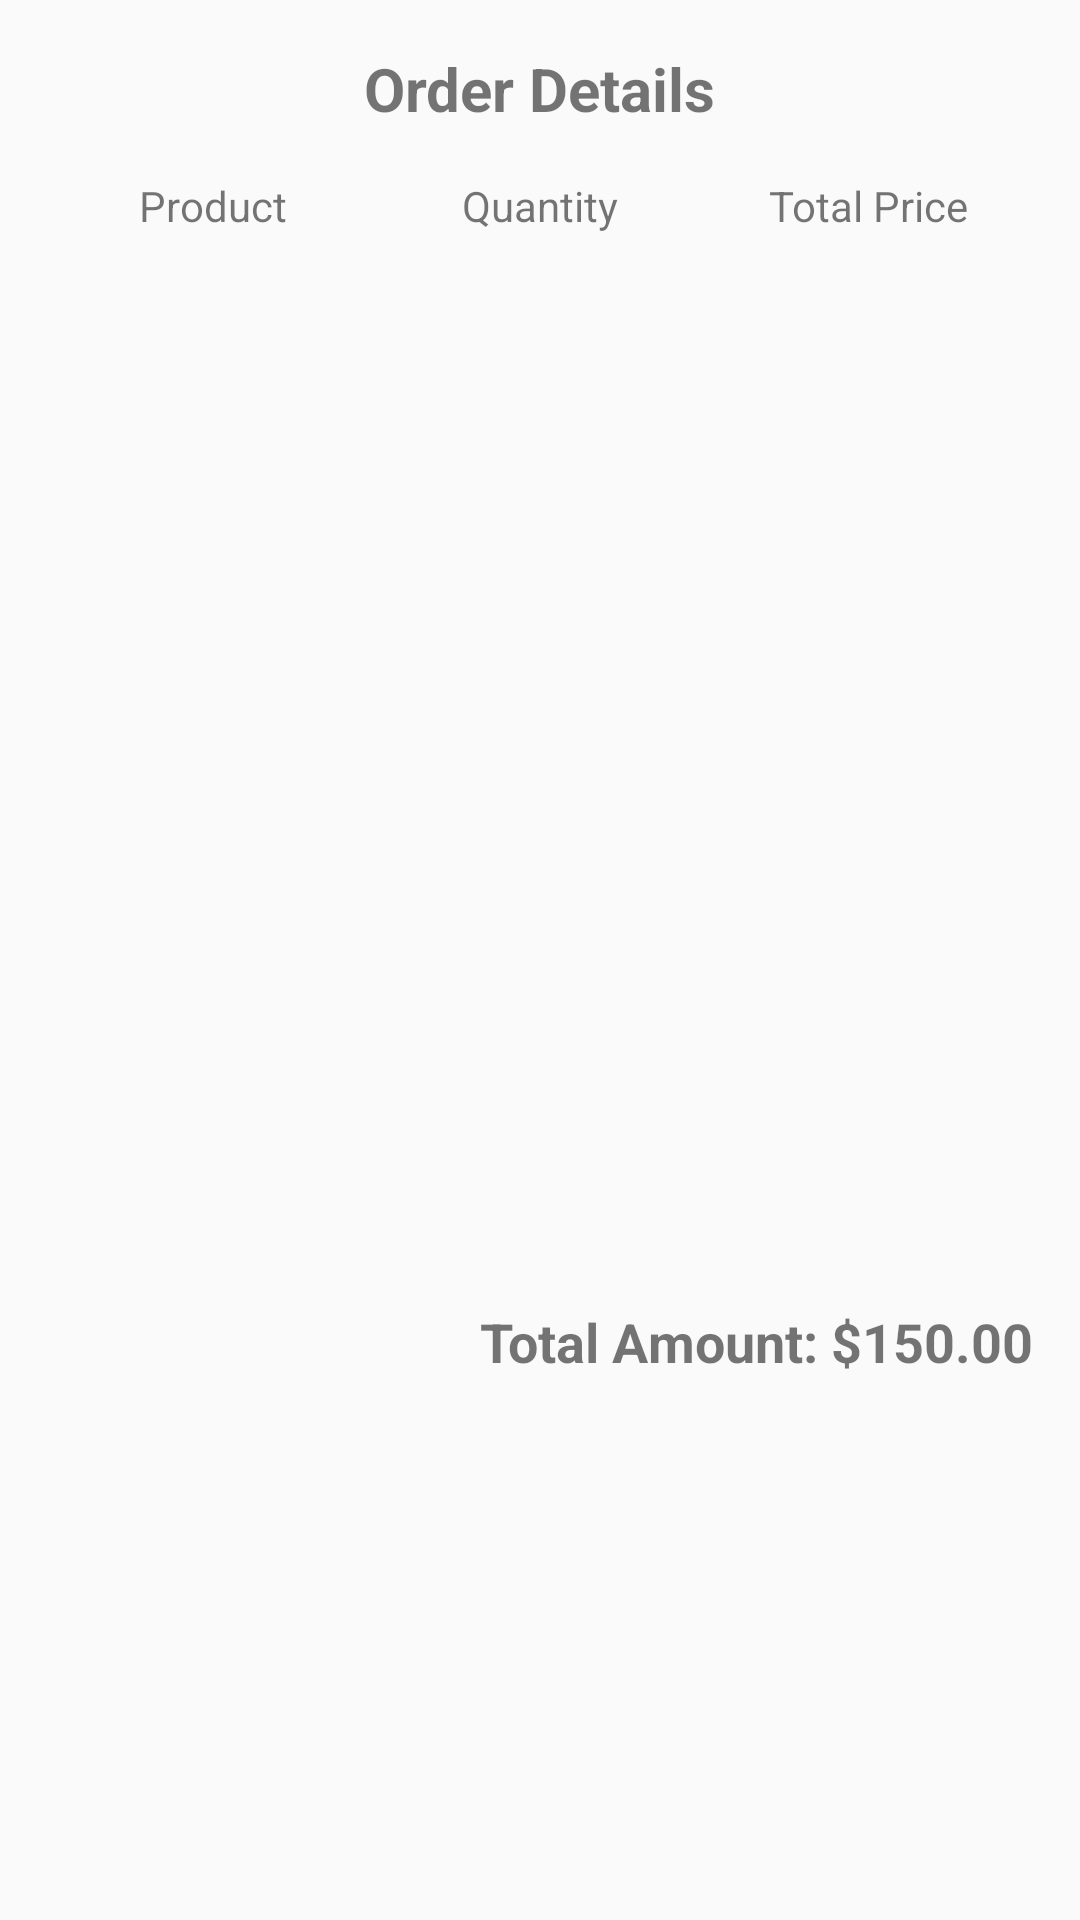

Android layout source for this screen:
<!-- AndroidManifest.xml: application theme Theme.KingPho -->
<!-- res/layout/dialog_order_details.xml -->
<?xml version="1.0" encoding="utf-8"?>
<LinearLayout xmlns:android="http://schemas.android.com/apk/res/android"
    android:layout_width="match_parent"
    android:layout_height="wrap_content"
    android:orientation="vertical"
    android:padding="16dp">



    <TextView
        android:id="@+id/tvDialogTitle"
        android:layout_width="wrap_content"
        android:layout_height="wrap_content"
        android:text="Order Details"
        android:textSize="20sp"
        android:textStyle="bold"
        android:layout_gravity="center"
        android:layout_marginBottom="16dp"/>

    <LinearLayout
        android:layout_width="match_parent"
        android:layout_height="wrap_content"
        android:weightSum="3"
        android:orientation="horizontal">
    <TextView
        android:text="Product"
        android:layout_weight="1"
        android:gravity="center"
        android:layout_width="0dp"
        android:layout_height="match_parent"/>

        <TextView
            android:text="Quantity"
            android:layout_weight="1"
            android:gravity="center"
        android:layout_width="0dp"
        android:layout_height="match_parent"/>

        <TextView
            android:text="Total Price"
            android:layout_weight="1"
            android:gravity="center"
        android:layout_width="0dp"
        android:layout_height="match_parent"/>

    </LinearLayout>

    <androidx.recyclerview.widget.RecyclerView
        android:id="@+id/rvOrderItems"
        android:layout_width="360dp"
        android:layout_height="333dp"
        android:layout_marginTop="8dp"
        android:layout_marginBottom="16dp" />

    <TextView
        android:id="@+id/tvTotalAmount"
        android:layout_width="match_parent"
        android:layout_height="wrap_content"
        android:text="Total Amount: $150.00"
        android:textSize="18sp"
        android:textStyle="bold"
        android:gravity="end"/>
</LinearLayout>
<!-- resources referenced by this layout -->
<resources>
  <style name="Theme.KingPho" parent="Base.Theme.KingPho" />
  <style name="Base.Theme.KingPho" parent="Theme.AppCompat.DayNight.NoActionBar">
          
          
      </style>
</resources>
